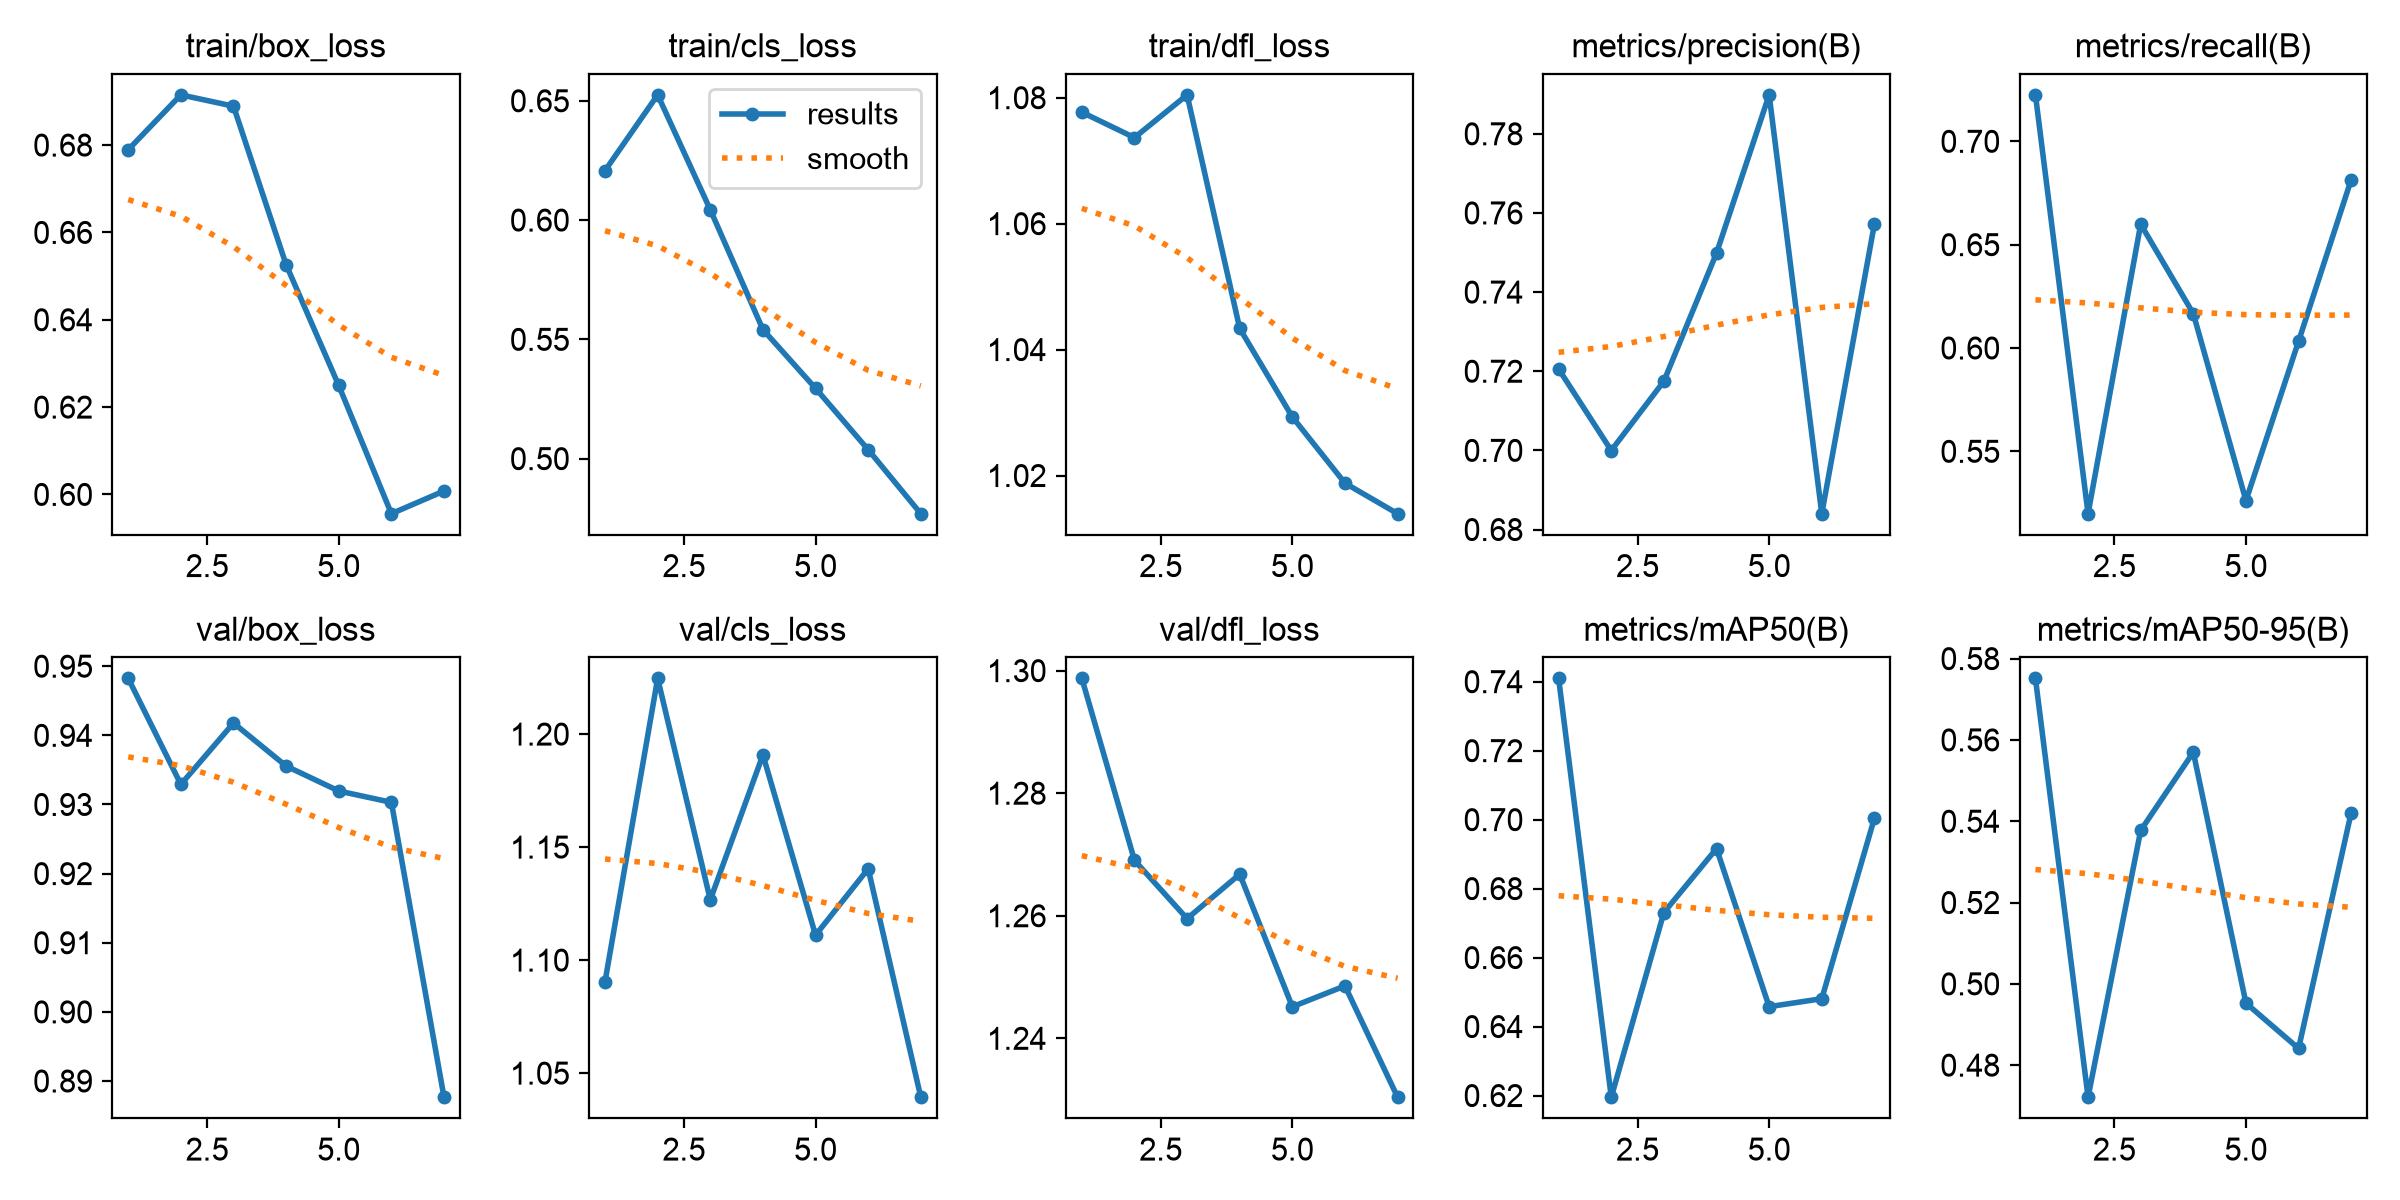

Source data for this figure (header and first rows):
epoch, time, train/box_loss, train/cls_loss, train/dfl_loss, metrics/precision(B), metrics/recall(B), metrics/mAP50(B), metrics/mAP50-95(B), val/box_loss, val/cls_loss, val/dfl_loss, lr/pg0, lr/pg1, lr/pg2
1, 70.81, 0.6789, 0.6207, 1.078, 0.7206, 0.7225, 0.741, 0.5751, 0.9482, 1.09, 1.299, 9.94737e-05, 9.94737e-05, 9.94737e-05
2, 142, 0.6915, 0.6525, 1.074, 0.7, 0.5198, 0.6195, 0.4721, 0.9329, 1.225, 1.269, 8.875e-05, 8.875e-05, 8.875e-05
3, 213.7, 0.6889, 0.6043, 1.08, 0.7175, 0.6599, 0.6731, 0.5377, 0.9418, 1.127, 1.26, 7.75e-05, 7.75e-05, 7.75e-05
4, 298.9, 0.6526, 0.5541, 1.043, 0.7499, 0.6166, 0.6916, 0.557, 0.9356, 1.191, 1.267, 6.625e-05, 6.625e-05, 6.625e-05
5, 400, 0.625, 0.5295, 1.029, 0.7898, 0.5262, 0.6458, 0.4953, 0.9319, 1.111, 1.245, 5.5e-05, 5.5e-05, 5.5e-05
6, 489.1, 0.5956, 0.5038, 1.019, 0.684, 0.6033, 0.6481, 0.4841, 0.9303, 1.14, 1.249, 3.57143e-05, 3.57143e-05, 3.57143e-05
7, 546.6, 0.6008, 0.4769, 1.014, 0.7572, 0.6815, 0.7004, 0.5421, 0.8877, 1.039, 1.23, 2.28571e-05, 2.28571e-05, 2.28571e-05
